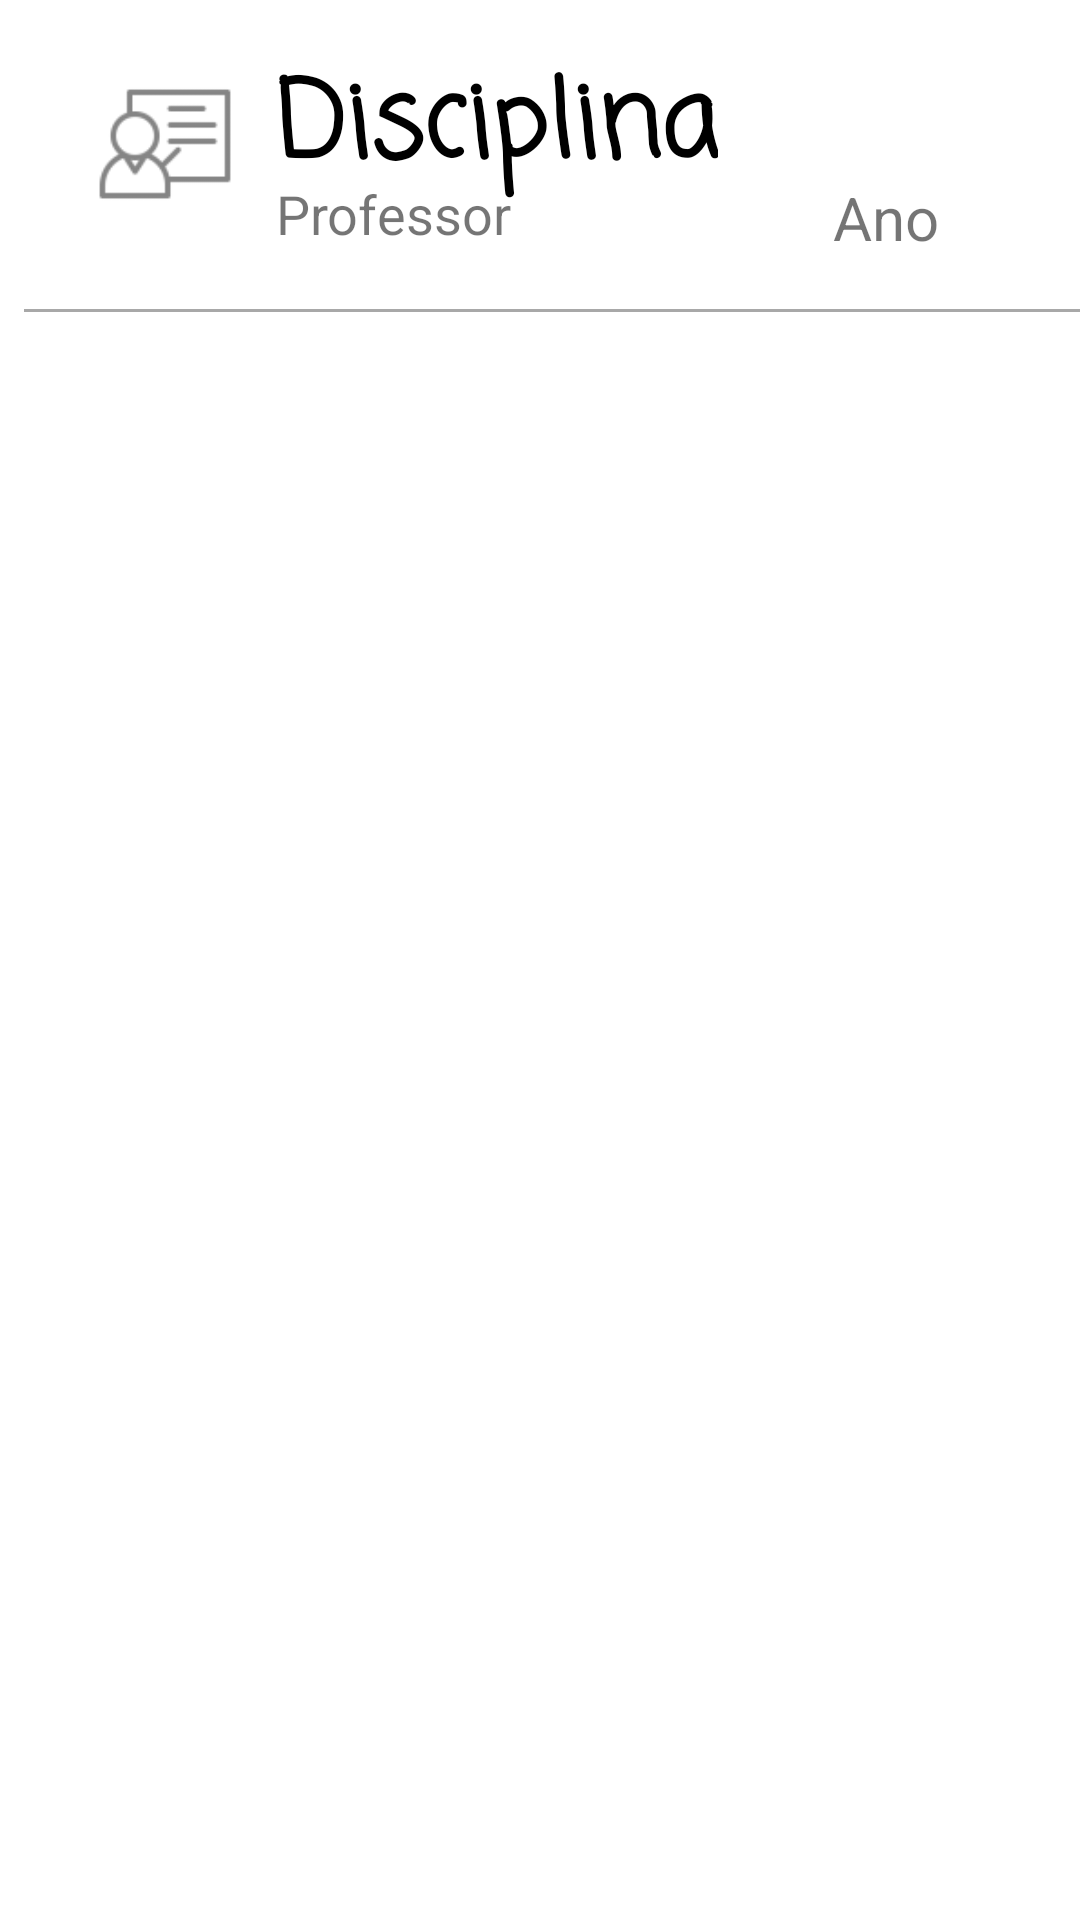

This screen was rendered from an Android layout file. Write that file and the resources it references.
<!-- AndroidManifest.xml: application theme AppTheme -->
<!-- res/layout/activity_disciplina.xml -->
<?xml version="1.0" encoding="utf-8"?>
<android.support.constraint.ConstraintLayout xmlns:android="http://schemas.android.com/apk/res/android"
    xmlns:card_view="http://schemas.android.com/apk/res-auto"
    xmlns:tools="http://schemas.android.com/tools"
    android:layout_width="match_parent"
    android:layout_height="match_parent"
    tools:context="com.example.example.seminario.controls.DisciplinaActivity"
    tools:layout_editor_absoluteX="0dp"
    tools:layout_editor_absoluteY="81dp">

    <TextView
        android:id="@+id/txtNomeProf"
        android:layout_width="wrap_content"
        android:layout_height="wrap_content"
        android:layout_alignStart="@+id/txtNomeDisc"
        android:layout_below="@+id/txtNomeDisc"
        android:layout_marginStart="8dp"
        android:layout_marginTop="59dp"
        android:text="@string/professor"
        android:textSize="18sp"
        card_view:layout_constraintLeft_toRightOf="@+id/imageView3"
        card_view:layout_constraintTop_toTopOf="parent"
        />

    <TextView
        android:id="@+id/txtAnoDisc"
        android:layout_width="wrap_content"
        android:layout_height="wrap_content"
        android:layout_alignStart="@+id/txtNomeDisc"
        android:layout_below="@+id/txtNomeDisc"
        android:layout_marginStart="8dp"
        android:text="@string/ano"
        android:textSize="20sp"
        card_view:layout_constraintTop_toTopOf="parent"
        android:layout_marginTop="59dp"
        android:layout_marginEnd="47dp"
        card_view:layout_constraintRight_toRightOf="parent"
     />

    <TextView
        android:id="@+id/txtNomeDisc"
        android:layout_width="wrap_content"
        android:layout_height="wrap_content"
        android:layout_alignParentTop="true"
        android:layout_marginStart="8dp"
        android:layout_marginTop="16dp"
        android:layout_toEndOf="@+id/imageView3"
        android:fontFamily="casual"
        android:paddingBottom="0dp"
        android:text="@string/disciplina"
        android:textSize="35sp"
        android:textColor="@color/black"
        android:textStyle="bold"
        card_view:layout_constraintLeft_toRightOf="@+id/imageView3"
        card_view:layout_constraintTop_toTopOf="parent" />

    <ImageView
        android:id="@+id/imageView3"
        android:layout_width="58dp"
        android:layout_height="64dp"
        android:layout_alignBottom="@+id/txtNomeProf"
        android:layout_alignParentStart="true"
        android:layout_alignParentTop="true"
        android:layout_marginStart="26dp"
        android:layout_marginTop="16dp"
        android:contentDescription="@string/img_prof"
        card_view:layout_constraintLeft_toLeftOf="parent"
        card_view:layout_constraintTop_toTopOf="parent"
        card_view:srcCompat="@drawable/ic_professor"
        />

    <View
        android:id="@+id/Divisor1"
        android:layout_width="395dp"
        android:layout_height="1dp"
        android:background="#A8A8A8"
        card_view:layout_constraintTop_toTopOf="parent"
        android:layout_marginTop="103dp"
        android:layout_marginLeft="8dp"
        card_view:layout_constraintLeft_toLeftOf="parent"
        android:layout_marginRight="8dp"
        card_view:layout_constraintRight_toRightOf="parent"
        card_view:layout_constraintHorizontal_bias="0.0" />

</android.support.constraint.ConstraintLayout>
<!-- resources referenced by this layout -->
<resources>
  <!-- drawable ic_professor: png bitmap (drawable-hdpi, 753 bytes) -->
  <string name="ano">Ano</string>
  <string name="disciplina">Disciplina</string>
  <string name="img_prof">Imagem do professor</string>
  <string name="professor">Professor</string>
  <!-- not gathered from this repository: default colours our renderer supplied (Android Studio template values) -->
  <color name="black">#FF000000</color>
</resources>
